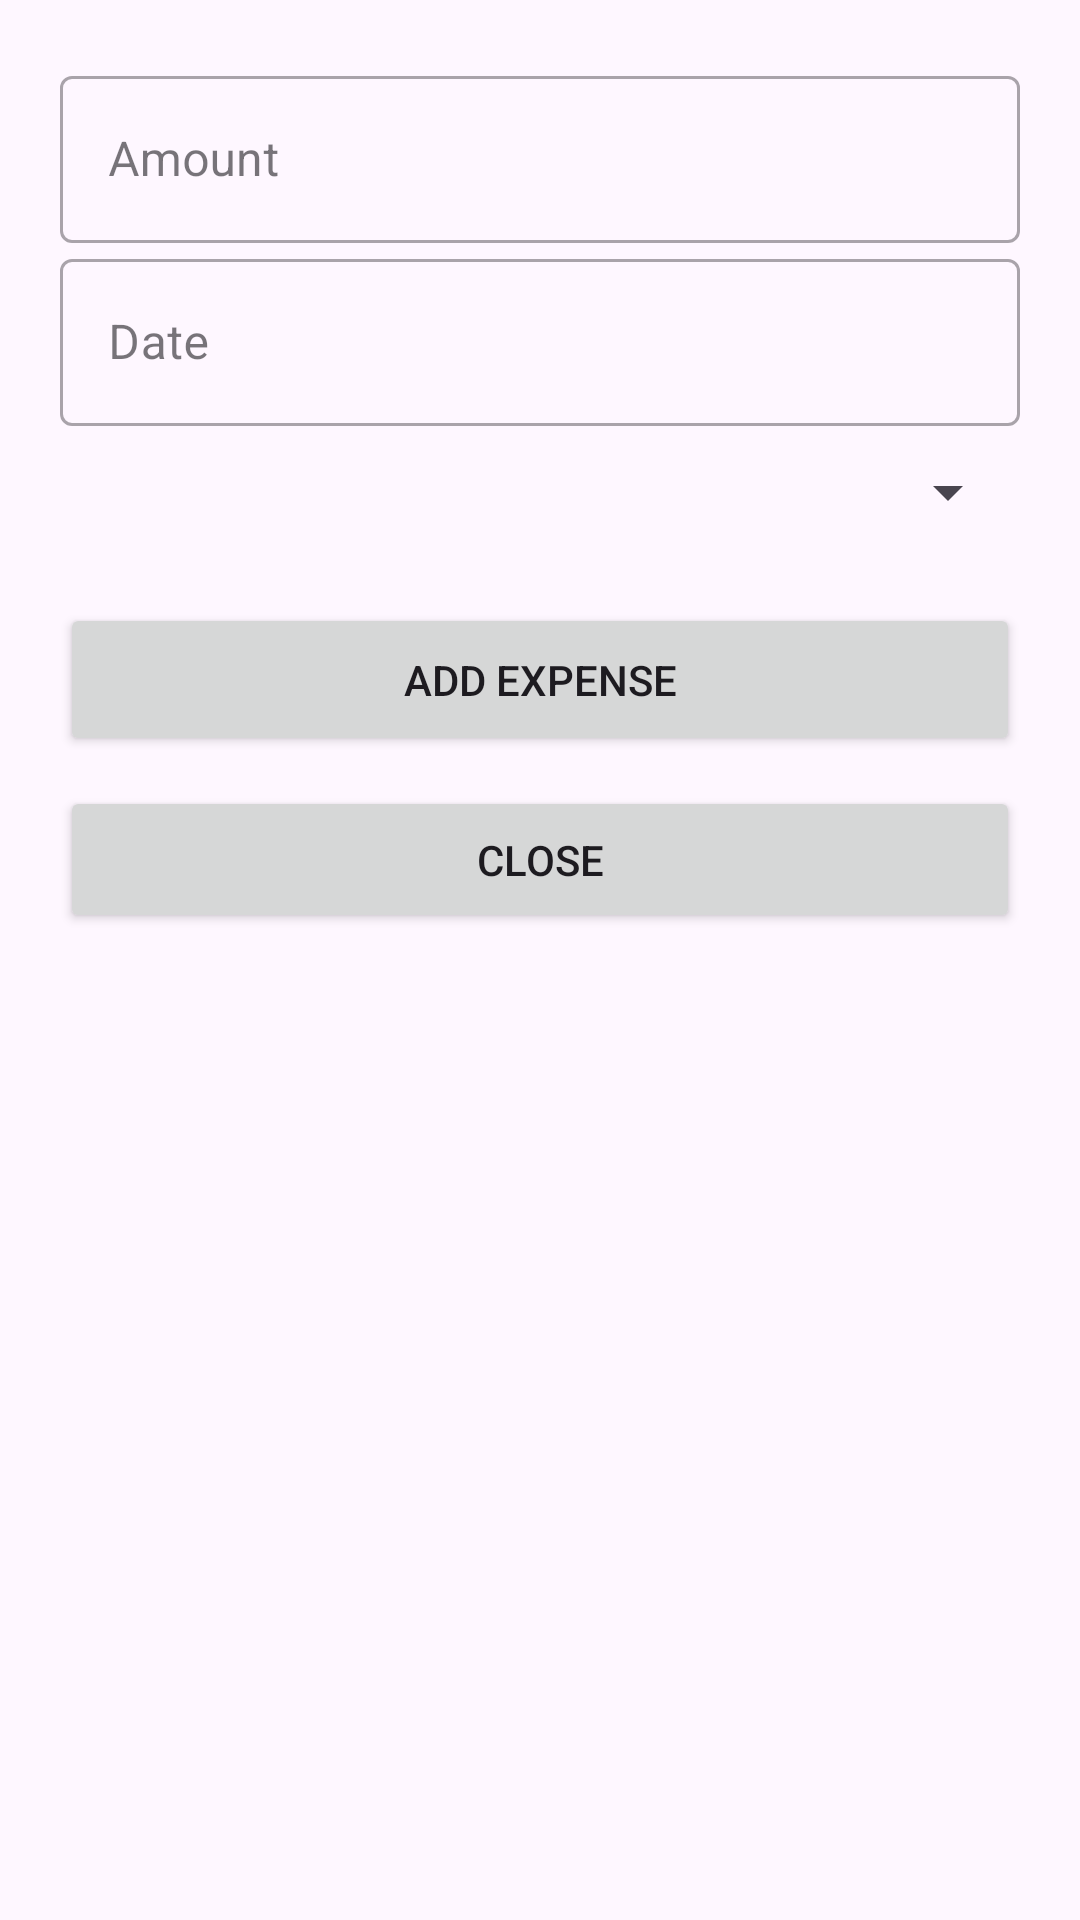

The Android layout XML behind this screen, and the referenced resources:
<!-- AndroidManifest.xml: application theme Theme.LiliNyxZhaoHorchatasExpenseApp -->
<!-- res/layout/activity_new_expense.xml -->
<?xml version="1.0" encoding="utf-8"?>
<LinearLayout
    xmlns:android="http://schemas.android.com/apk/res/android"
    xmlns:app="http://schemas.android.com/apk/res-auto"
    xmlns:tools="http://schemas.android.com/tools"
    android:layout_width="match_parent"
    android:layout_height="match_parent"
    android:orientation="vertical"
    android:padding="20dp"
    android:layout_gravity="center_horizontal"
    tools:context=".NewExpenseActivity">

    <com.google.android.material.textfield.TextInputLayout
        android:layout_width="match_parent"
        android:layout_height="wrap_content"
        android:hint="Amount"
        style="@style/Widget.MaterialComponents.TextInputLayout.OutlinedBox">

        <com.google.android.material.textfield.TextInputEditText
            android:id="@+id/amount_input"
            android:layout_width="match_parent"
            android:inputType="numberDecimal"
            android:layout_height="wrap_content"/>

    </com.google.android.material.textfield.TextInputLayout>

    <com.google.android.material.textfield.TextInputLayout
        android:layout_width="match_parent"
        android:layout_height="wrap_content"
        android:hint="Date"
        style="@style/Widget.MaterialComponents.TextInputLayout.OutlinedBox">

        <com.google.android.material.textfield.TextInputEditText
            android:id="@+id/date_input"
            android:layout_width="match_parent"
            android:layout_height="wrap_content"
            android:clickable="true"
            android:focusable="true"
            android:inputType="datetime"
            android:drawablePadding="8dp"
            />

    </com.google.android.material.textfield.TextInputLayout>

    <Spinner
        android:id="@+id/category_spinner"
        android:layout_width="match_parent"
        android:layout_height="wrap_content"
        android:layout_marginTop="10dp"
        android:padding="8dp"
        android:spinnerMode="dropdown"/>
    <Button
        android:id="@+id/add_button"
        android:layout_width="match_parent"
        android:layout_height="wrap_content"
        android:layout_marginTop="25dp"
        android:padding="16dp"
        android:text="Add Expense" />

    <Button
        android:id="@+id/back_button"
        android:layout_width="match_parent"
        android:layout_height="wrap_content"
        android:layout_marginTop="10dp"
        android:padding="15dp"
        android:text="Close" />

</LinearLayout>
<!-- resources referenced by this layout -->
<resources>
  <style name="Theme.LiliNyxZhaoHorchatasExpenseApp" parent="Base.Theme.LiliNyxZhaoHorchatasExpenseApp" />
  <style name="Base.Theme.LiliNyxZhaoHorchatasExpenseApp" parent="Theme.Material3.DayNight.NoActionBar">
          
          
      </style>
</resources>
